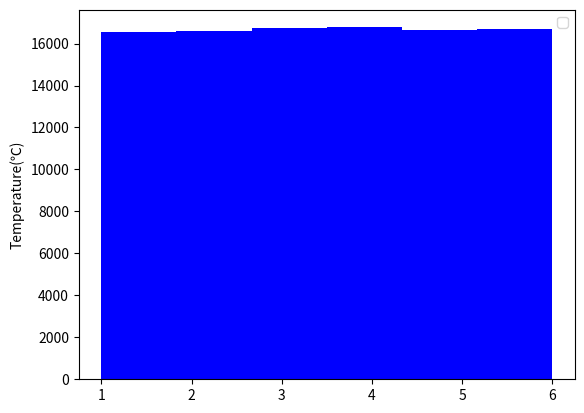

Write the Python code that produced this figure.
import matplotlib.pyplot as plt
import numpy as np

def main():
    dices = np.random.randint(1, 7, size=100000) # random 모듈과 다름

    print(dices)

    plt.hist(dices, bins=6, color="b")
    plt.ylabel("Temperature(℃)")
    
    plt.legend()

    #plt.show()

    plt.savefig("./hist_temp.png")

if __name__ == "__main__":
    main()